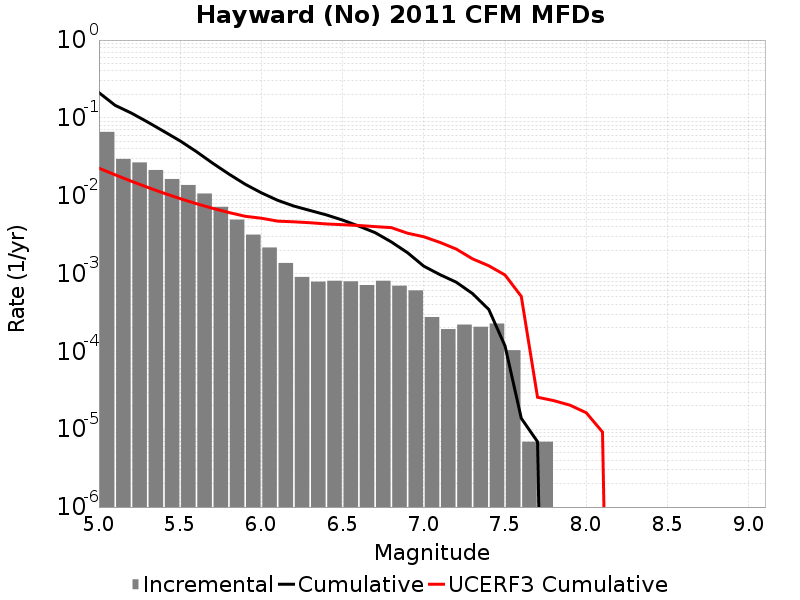

The table this chart was drawn from, first rows:
Magnitude, Incremental Rate, Cumulative Rate, UCERF3 Cumulative Rate
5.05, 0.06614, 0.211, 0.02258
5.15, 0.0297, 0.1449, 0.01855
5.25, 0.02678, 0.1152, 0.01535
5.35, 0.02141, 0.08841, 0.0128
5.45, 0.0164, 0.06701, 0.01078
5.55, 0.01374, 0.05061, 0.009177
5.65, 0.01067, 0.03687, 0.007902
5.75, 0.007199, 0.02619, 0.006889
5.85, 0.004933, 0.01899, 0.006084
5.95, 0.003164, 0.01406, 0.005445
6.05, 0.002163, 0.0109, 0.005139
6.15, 0.001368, 0.008733, 0.004716
6.25, 9.051183E-4, 0.007365, 0.004622
6.35, 7.876602E-4, 0.00646, 0.004497
6.45, 8.083881E-4, 0.005673, 0.004339
6.55, 7.945695E-4, 0.004864, 0.004245
6.65, 7.1165786E-4, 0.00407, 0.004146
6.75, 8.083881E-4, 0.003358, 0.004011
6.85, 6.978393E-4, 0.00255, 0.003892
6.95, 6.0801837E-4, 0.001852, 0.003298
7.05, 2.7637198E-4, 0.001244, 0.002971
7.15, 1.934604E-4, 9.67302E-4, 0.002511
7.25, 2.210976E-4, 7.738416E-4, 0.002063
7.35, 2.07279E-4, 5.5274396E-4, 0.001546
7.45, 2.280069E-4, 3.45465E-4, 0.001259
7.55, 1.036395E-4, 1.174581E-4, 9.576355E-4
7.65, 6.9093E-6, 1.38186E-5, 5.092267E-4
7.75, 6.9093E-6, 6.9093E-6, 2.576057E-5
7.85, 0.0, 0.0, 2.3299248E-5
7.95, 0.0, 0.0, 2.0363144E-5
8.05, 0.0, 0.0, 1.6283075E-5
8.15, 0.0, 0.0, 9.196594E-6
8.25, 0.0, 0.0, 0.0
8.35, 0.0, 0.0, 0.0
8.45, 0.0, 0.0, 0.0
8.55, 0.0, 0.0, 0.0
8.65, 0.0, 0.0, 0.0
8.75, 0.0, 0.0, 0.0
8.85, 0.0, 0.0, 0.0
8.95, 0.0, 0.0, 0.0
9.05, 0.0, 0.0, 0.0
